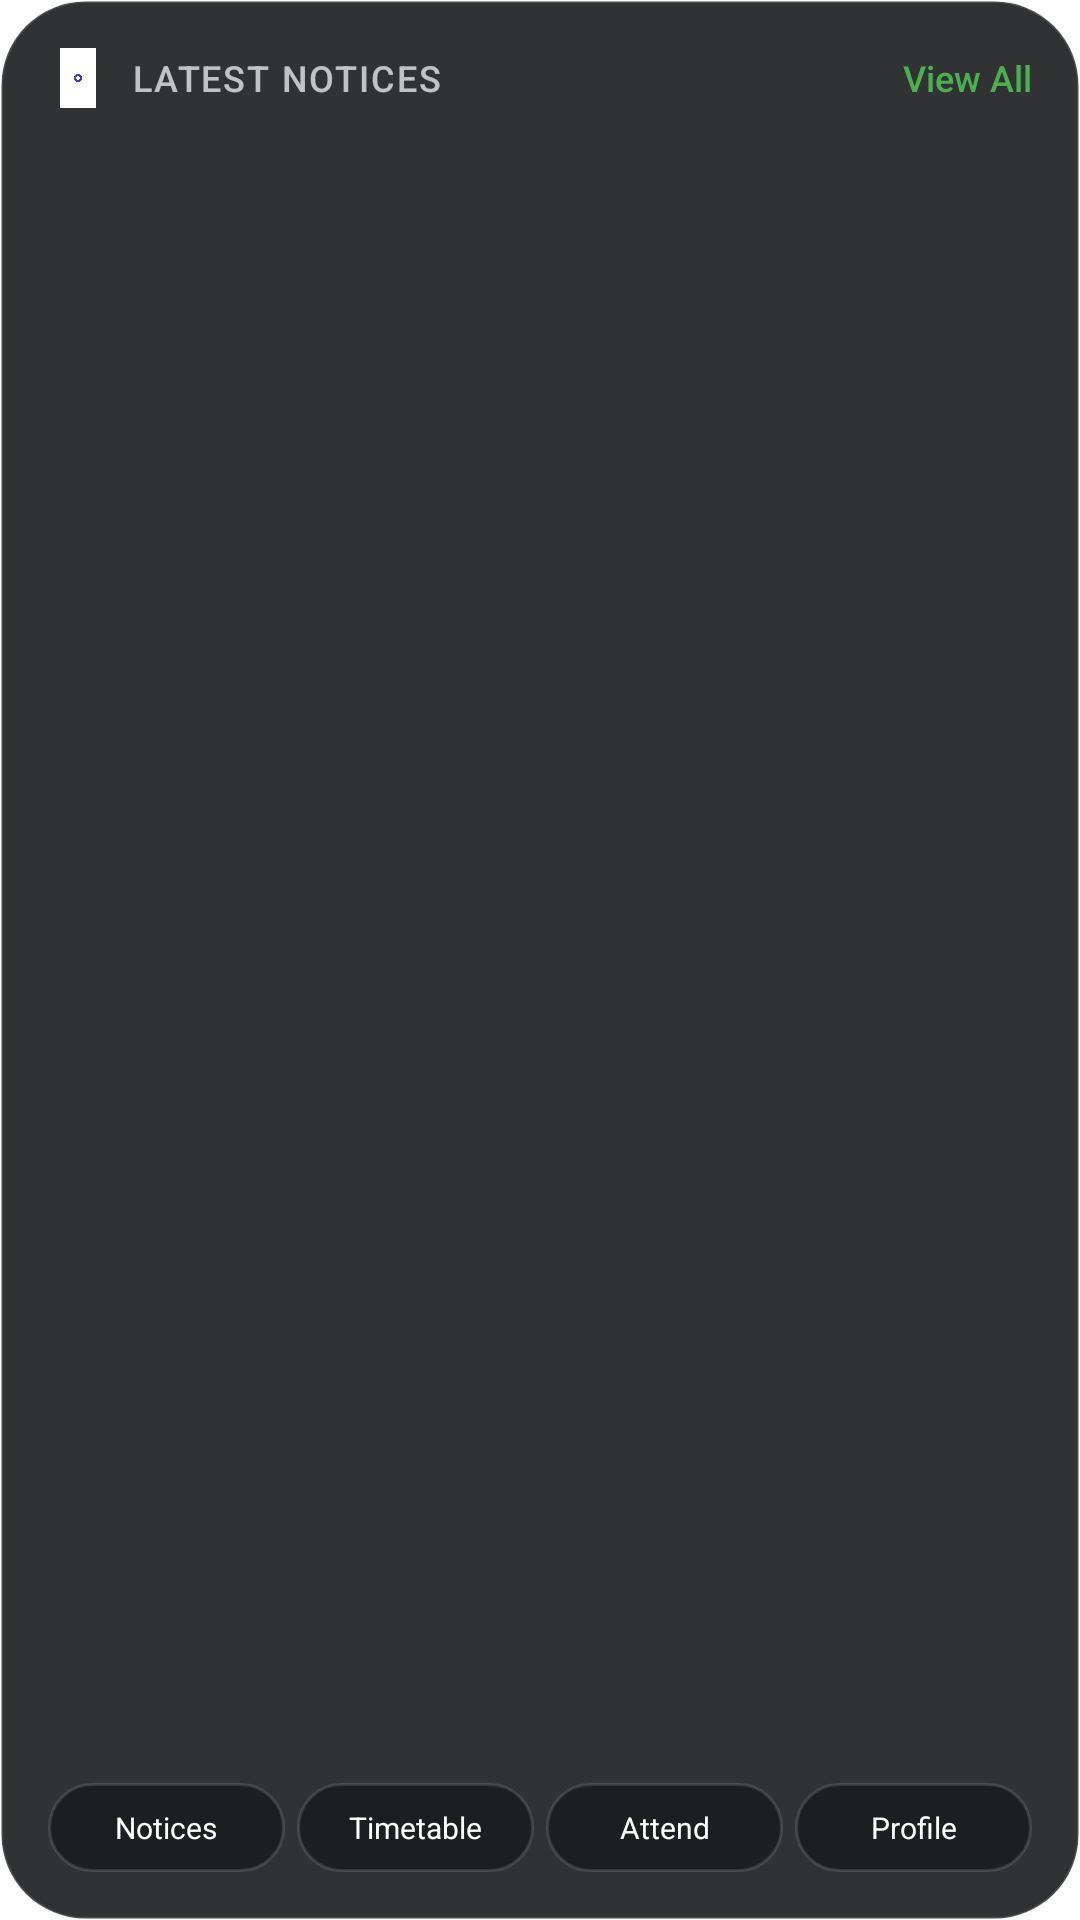

Produce the Android XML layout that renders to this screen, including the resource entries it uses.
<!-- AndroidManifest.xml: application theme AppTheme -->
<!-- res/layout/widget_notice_large.xml -->
<?xml version="1.0" encoding="utf-8"?>
<LinearLayout xmlns:android="http://schemas.android.com/apk/res/android"
    android:layout_width="match_parent"
    android:layout_height="match_parent"
    android:background="@drawable/widget_glass_background"
    android:orientation="vertical"
    android:padding="16dp">

    
    <RelativeLayout
        android:layout_width="match_parent"
        android:layout_height="wrap_content"
        android:layout_marginBottom="12dp">

        <ImageView
            android:id="@+id/iv_logo"
            android:layout_width="20dp"
            android:layout_height="20dp"
            android:layout_centerVertical="true"
            android:src="@drawable/splash" />

        <TextView
            android:layout_width="wrap_content"
            android:layout_height="wrap_content"
            android:layout_centerVertical="true"
            android:layout_toEndOf="@id/iv_logo"
            android:layout_marginStart="8dp"
            android:text="LATEST NOTICES"
            android:fontFamily="sans-serif-medium"
            android:textSize="12sp"
            android:textColor="#B3FFFFFF"
            android:letterSpacing="0.05" />

        <TextView
            android:id="@+id/tv_view_all"
            android:layout_width="wrap_content"
            android:layout_height="wrap_content"
            android:layout_alignParentEnd="true"
            android:layout_centerVertical="true"
            android:text="View All"
            android:textColor="#4CAF50"
            android:textSize="12sp"
            android:fontFamily="sans-serif-medium" />
    </RelativeLayout>

    
    <ListView
        android:id="@+id/lv_notices"
        android:layout_width="match_parent"
        android:layout_height="0dp"
        android:layout_weight="1"
        android:divider="@android:color/transparent"
        android:dividerHeight="8dp" />

    
    <LinearLayout
        android:layout_width="match_parent"
        android:layout_height="wrap_content"
        android:layout_marginTop="12dp"
        android:orientation="horizontal"
        android:weightSum="4"
        android:baselineAligned="false">
        
        <TextView
            android:layout_width="0dp"
            android:layout_height="wrap_content"
            android:layout_weight="1"
            android:background="@drawable/widget_glass_background"
            android:padding="8dp"
            android:gravity="center"
            android:text="Notices"
            android:textSize="10sp"
            android:textColor="#FFFFFF" />
            
        <TextView
            android:layout_width="0dp"
            android:layout_height="wrap_content"
            android:layout_weight="1"
            android:layout_marginStart="4dp"
            android:background="@drawable/widget_glass_background"
            android:padding="8dp"
            android:gravity="center"
            android:text="Timetable"
            android:textSize="10sp"
            android:textColor="#FFFFFF" />

        <TextView
            android:layout_width="0dp"
            android:layout_height="wrap_content"
            android:layout_weight="1"
            android:layout_marginStart="4dp"
            android:background="@drawable/widget_glass_background"
            android:padding="8dp"
            android:gravity="center"
            android:text="Attend"
            android:textSize="10sp"
            android:textColor="#FFFFFF" />

        <TextView
            android:layout_width="0dp"
            android:layout_height="wrap_content"
            android:layout_weight="1"
            android:layout_marginStart="4dp"
            android:background="@drawable/widget_glass_background"
            android:padding="8dp"
            android:gravity="center"
            android:text="Profile"
            android:textSize="10sp"
            android:textColor="#FFFFFF" />
    </LinearLayout>

</LinearLayout>
<!-- resources referenced by this layout -->
<resources>
  <!-- drawable splash: png bitmap (drawable-land-hdpi, 8623 bytes) -->
  <!-- drawable widget_glass_background (drawable) -->
  <?xml version="1.0" encoding="utf-8"?>
  <shape xmlns:android="http://schemas.android.com/apk/res/android"
      android:shape="rectangle">
      <solid android:color="#E61A1C1E" /> 
      <corners android:radius="28dp" />
      <stroke android:width="1dp" android:color="#20FFFFFF" />
  </shape>
  <style name="AppTheme" parent="Theme.MaterialComponents.Light.NoActionBar">
          
          <item name="colorPrimary">@color/colorPrimary</item>
          <item name="colorPrimaryDark">@color/colorPrimaryDark</item>
          <item name="colorAccent">@color/colorAccent</item>
      </style>
  <color name="colorPrimary">#4f46e5</color>
  <color name="colorPrimaryDark">#4f46e5</color>
  <color name="colorAccent">#4f46e5</color>
</resources>
